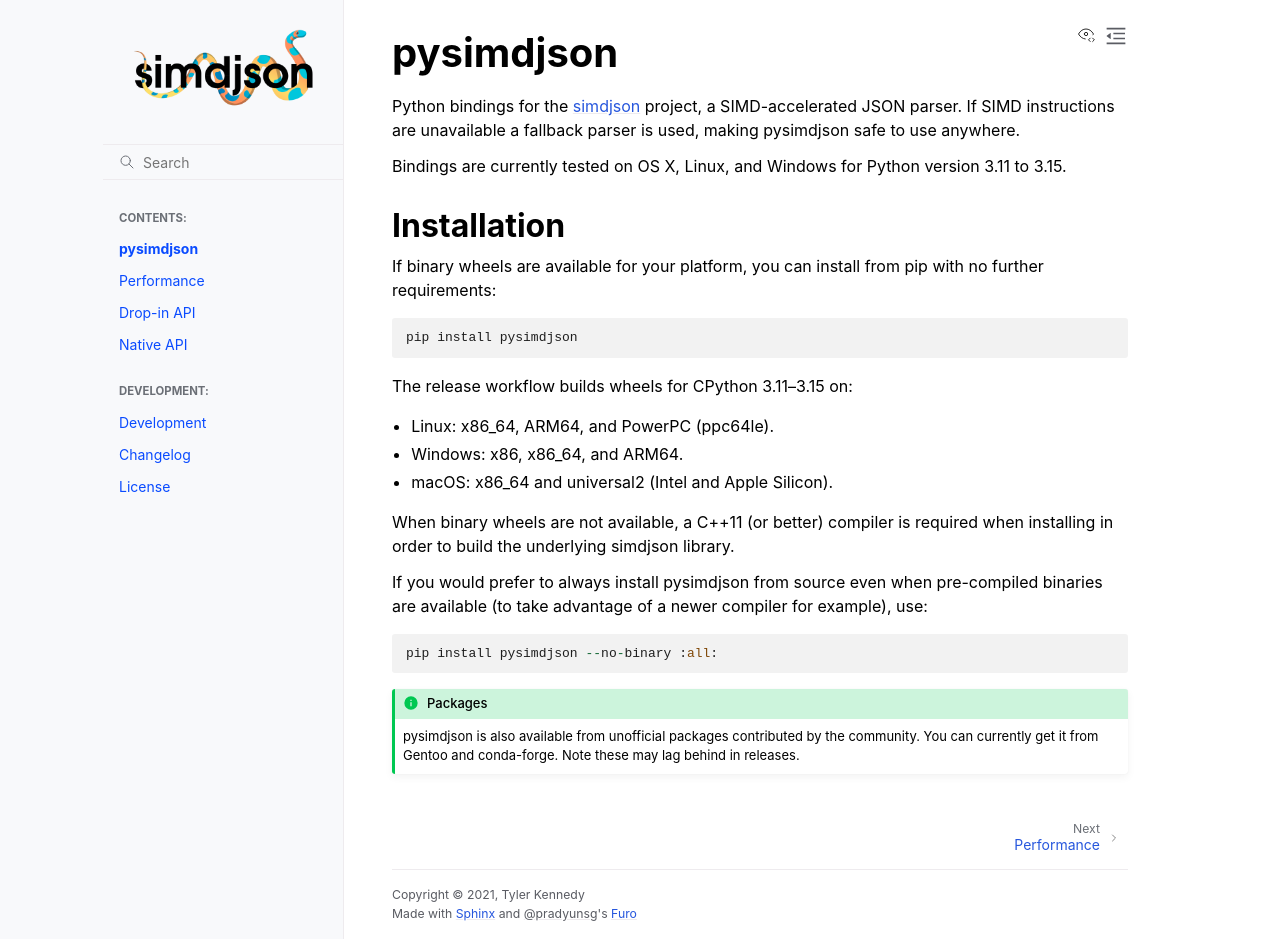

repository: TkTech/pysimdjson · page: index.html · generator: sphinx

pysimdjson
==========

.. toctree::
   :caption: Contents:
   :hidden:
   :maxdepth: 4
   :titlesonly:

   self
   performance
   dropin
   native

.. toctree::
   :caption: Development:
   :hidden:

   contrib/index.rst
   contrib/changelog.rst
   license

Python bindings for the `simdjson`_ project, a SIMD-accelerated JSON parser.
If SIMD instructions are unavailable a fallback parser is used, making
pysimdjson safe to use anywhere.

Bindings are currently tested on OS X, Linux, and Windows for Python version
3.11 to 3.15.

Installation
------------

If binary wheels are available for your platform, you can install from pip
with no further requirements:

.. code::

    pip install pysimdjson

The release workflow builds wheels for CPython 3.11–3.15 on:

* Linux: x86_64, ARM64, and PowerPC (ppc64le).
* Windows: x86, x86_64, and ARM64.
* macOS: x86_64 and universal2 (Intel and Apple Silicon).

When binary wheels are not available, a C++11 (or better) compiler is required
when installing in order to build the underlying simdjson library.

If you would prefer to always install pysimdjson from source even when
pre-compiled binaries are available (to take advantage of a newer compiler for
example), use:

.. code::

    pip install pysimdjson --no-binary :all:

.. admonition:: Packages
   :class: tip

   pysimdjson is also available from unofficial packages contributed by the
   community. You can currently get it from Gentoo and conda-forge. Note these
   may lag behind in releases.

.. _simdjson: https://github.com/simdjson/simdjson
.. _LICENSE: https://github.com/tktech/pysimdjson/blob/master/LICENSE
